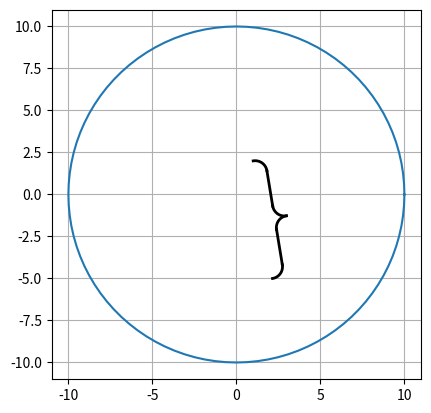

Here is the Python script that generated this plot:
# -*- coding: utf-8 -*- 

# https://stackoverflow.com/questions/1289681/drawing-braces-with-pyx/1290110#1290110
# https://uk.mathworks.com/matlabcentral/fileexchange/38716-curly-brace-annotation

import matplotlib.pyplot as plt
import numpy as np
import math


c = np.linspace(0, 2.0*math.pi, 101)

ang = 0.0

l = 10.0

x = l * np.cos(c)
y = l * np.sin(c)

fig, axes = plt.subplots(1, 1)

axes.plot(x, y)
axes.set_aspect('equal', 'box')

axes.grid()

k_r = 0.1
k_d = 0.25

x_start = 1.0
y_start = 2.0

x_end = 2.15 
y_end = -5.0 

theta = math.atan2(y_end-y_start, x_end-x_start)

r = math.hypot(x_end-x_start, y_end-y_start) * k_r

d = r * k_d

x_brace1 = x_start + r * (math.cos(theta) - math.sin(theta))
y_brace1 = y_start + r * (math.sin(theta) + math.cos(theta))

x_brace2 = x_end - r * (math.cos(theta) + math.sin(theta))
y_brace2 = y_end - r * (math.sin(theta) - math.cos(theta))

x_mid = (x_end + x_start) / 2.0 - (r + d) * math.sin(theta)
y_mid = (y_end + y_start) / 2.0 + (r + d) * math.cos(theta)

x_ang1 = (x_end + x_start) / 2.0 - r * math.sin(theta) - d * math.cos(theta)
y_ang1 = (y_end + y_start) / 2.0 + r * math.cos(theta) - d * math.sin(theta)

x_ang2 = (x_end + x_start) / 2.0 - r * math.sin(theta) + d * math.cos(theta)
y_ang2 = (y_end + y_start) / 2.0 + r * math.cos(theta) + d * math.sin(theta)

# axes.plot([x_start, x_end], [y_start, y_end], lw=2, color='r')
# axes.plot([x_start, x_brace1, x_brace2, x_end], [y_start, y_brace1, y_brace2, y_end], lw=2, color='k')


x11 = x_start + r * math.cos(theta)
y11 = y_start + r * math.sin(theta)

x22 = (x_end + x_start) / 2.0 - 2.0 * r * math.sin(theta) - r * math.cos(theta)
y22 = (y_end + y_start) / 2.0 + 2.0 * r * math.cos(theta) - r * math.sin(theta)

x33 = (x_end + x_start) / 2.0 - 2.0 * r * math.sin(theta) + r * math.cos(theta)
y33 = (y_end + y_start) / 2.0 + 2.0 * r * math.cos(theta) + r * math.sin(theta)

x44 = x_end - r * math.cos(theta)
y44 = y_end - r * math.sin(theta)

q = np.linspace(theta, theta + math.pi/2.0, 50)

t = q[::-1]

arc1x = r * np.cos(t+math.pi/2.0) + x11
arc1y = r * np.sin(t+math.pi/2.0) + y11

arc2x = r * np.cos(q-math.pi/2.0) + x22
arc2y = r * np.sin(q-math.pi/2.0) + y22

arc3x = r * np.cos(q+math.pi) + x33
arc3y = r * np.sin(q+math.pi) + y33

arc4x = r * np.cos(t) + x44
arc4y = r * np.sin(t) + y44


axes.plot([x_brace1, arc2x[0]], [y_brace1, arc2y[0]], lw=2, color='k')
axes.plot([x_brace2, arc3x[-1]], [y_brace2, arc3y[-1]], lw=2, color='k')

axes.plot(arc1x, arc1y, lw=2, color='k')
axes.plot(arc2x, arc2y, lw=2, color='k')
axes.plot(arc3x, arc3y, lw=2, color='k')
axes.plot(arc4x, arc4y, lw=2, color='k')

plt.show()
